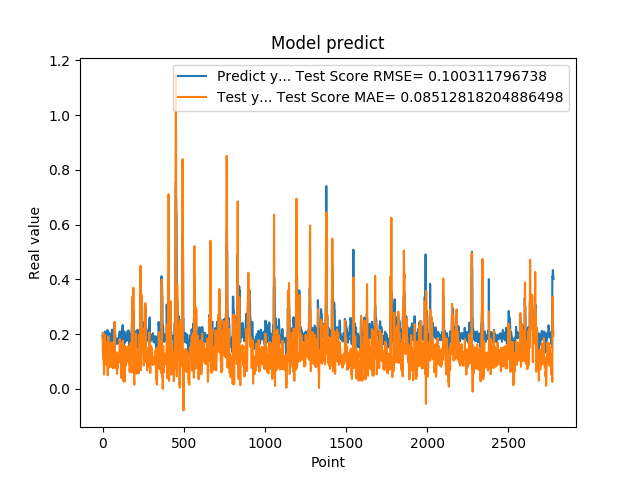

The table this chart was drawn from, first rows:
1.948629021644592285e-01, 2.033593080044115431e-01
1.948629021644592285e-01, 1.787465257435569832e-01
1.922753006219864169e-01, 1.297763220564068509e-01
1.779100298881530762e-01, 1.264038793080878020e-01
1.779100298881530762e-01, 1.101825568433987823e-01
1.810636967420578003e-01, 1.078444040229845358e-01
1.810636967420578003e-01, 1.112587993539930348e-01
1.680064052343368530e-01, 1.129724473402513862e-01
1.635809391736984530e-01, 8.728535702214428038e-02
1.635809391736984530e-01, 5.178420816214147904e-02
1.706920862197875977e-01, 6.412454371422682264e-02
1.706920862197875977e-01, 8.887928052804636159e-02
1.916799396276473999e-01, 1.362793906847059866e-01
2.085516005754470825e-01, 1.408711840171741336e-01
2.085516005754470825e-01, 1.430949143338486051e-01
2.058236002922058105e-01, 1.981772428958699650e-01
2.058236002922058105e-01, 1.864866092508764561e-01
1.828240007162094116e-01, 1.637354471294653058e-01
1.857409924268722534e-01, 1.328303926429687809e-01
1.857409924268722534e-01, 1.107244592930788224e-01
1.775099337100982666e-01, 1.165579136164607010e-01
1.775099337100982666e-01, 1.034006558218696359e-01
1.752161234617232999e-01, 8.813918399559571293e-02
1.971126049757004062e-01, 9.034461176327061860e-02
1.971126049757004062e-01, 1.217819516921937323e-01
1.845117062330246249e-01, 1.262241679120439108e-01
1.845117062330246249e-01, 1.115719524826047498e-01
1.984785944223403931e-01, 1.022171069160017626e-01
2.143009155988692960e-01, 1.259355804216374664e-01
2.143009155988692960e-01, 1.694576058826273157e-01
1.841159015893935880e-01, 1.703497920754002970e-01
1.841159015893935880e-01, 1.170355865364819947e-01
2.104043960571289062e-01, 4.920578468152050911e-02
2.032361328601836881e-01, 9.401132265793869791e-02
2.032361328601836881e-01, 1.577310832470333601e-01
2.088565975427627841e-01, 1.920883316078697556e-01
2.088565975427627841e-01, 1.911671968779262709e-01
1.960448026657104492e-01, 1.767109523228233281e-01
1.900728046894073209e-01, 1.436629849947228532e-01
1.900728046894073209e-01, 8.714156008695547739e-02
1.658952832221984863e-01, 9.465346426021566117e-02
1.658952832221984863e-01, 7.735358489785261471e-02
1.872539073228836337e-01, 8.655023937538788847e-02
1.852532625198364535e-01, 1.020186647191811541e-01
1.852532625198364535e-01, 9.240057886764278805e-02
1.799222826957702359e-01, 9.191025618336642888e-02
1.799222826957702359e-01, 9.550681773363607630e-02
2.012764066457748136e-01, 1.164129416532116434e-01
1.978618204593658725e-01, 1.508162046821208691e-01
1.978618204593658725e-01, 1.690727258845821923e-01
1.950792670249938965e-01, 1.244338887708801855e-01
1.950792670249938965e-01, 1.219229681084414568e-01
1.711323857307434082e-01, 1.216980756523787233e-01
1.623787879943847379e-01, 9.897160081594325032e-02
1.623787879943847379e-01, 8.470672534510791107e-02
1.677809953689575195e-01, 8.029140480576910099e-02
1.677809953689575195e-01, 9.134271655309431082e-02
2.059821039438247958e-01, 1.075701422628094900e-01
2.158481031656265259e-01, 1.490082532289125905e-01
2.158481031656265259e-01, 1.670650412744758007e-01
2.141157686710357111e-01, 1.401404112699885518e-01
... 2,719 more rows
